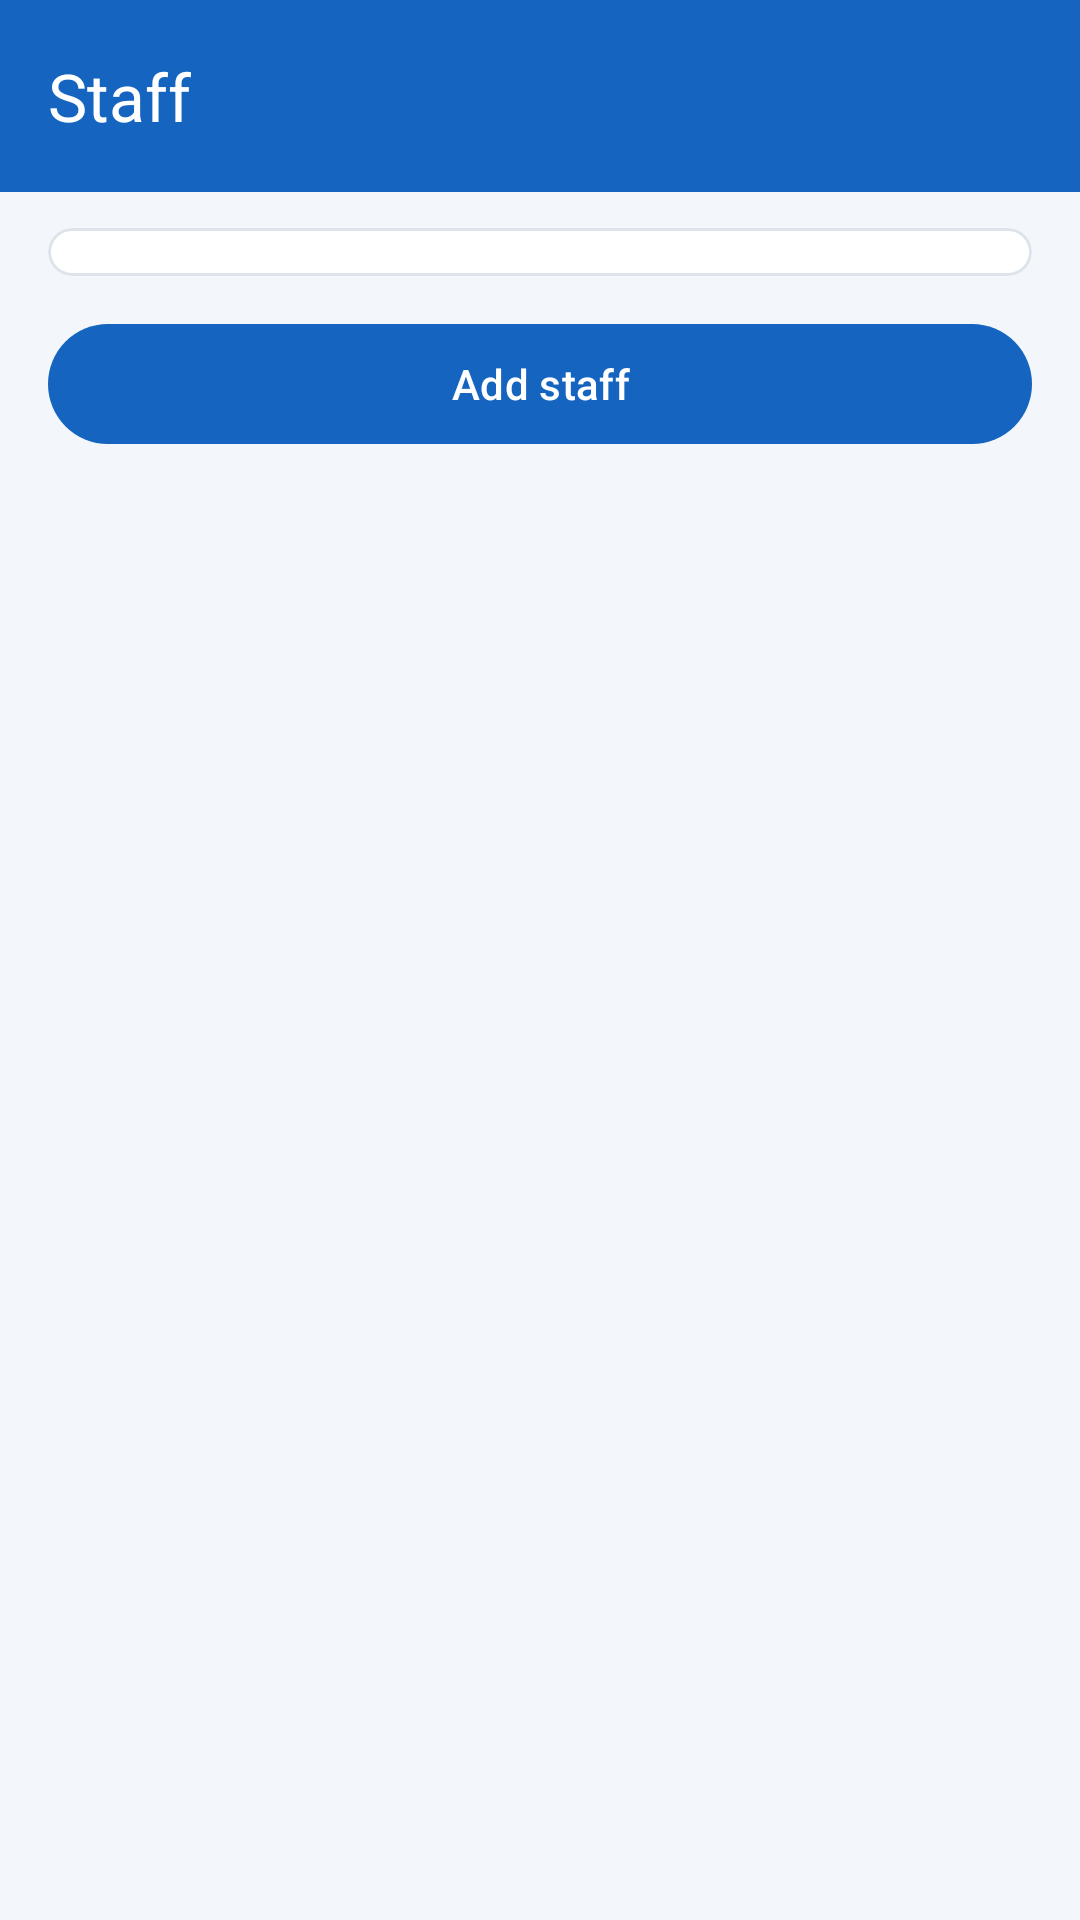

Produce the Android XML layout that renders to this screen, including the resource entries it uses.
<!-- AndroidManifest.xml: application theme Theme.HisabBaki -->
<!-- res/layout/activity_staff.xml -->
<?xml version="1.0" encoding="utf-8"?>
<LinearLayout xmlns:android="http://schemas.android.com/apk/res/android"
    xmlns:app="http://schemas.android.com/apk/res-auto"
    android:layout_width="match_parent"
    android:layout_height="match_parent"
    android:background="@color/background"
    android:orientation="vertical">

    <com.google.android.material.appbar.MaterialToolbar
        android:id="@+id/toolbar"
        android:layout_width="match_parent"
        android:layout_height="?attr/actionBarSize"
        android:background="@color/header_bg"
        app:navigationIcon="@drawable/ic_back"
        app:navigationIconTint="@color/on_header"
        app:title="@string/staff"
        app:titleTextColor="@color/on_header" />

    <androidx.core.widget.NestedScrollView
        android:layout_width="match_parent"
        android:layout_height="match_parent"
        android:fillViewport="true"
        android:overScrollMode="never">

        <LinearLayout
            android:layout_width="match_parent"
            android:layout_height="wrap_content"
            android:orientation="vertical"
            android:paddingBottom="24dp">

            <com.google.android.material.card.MaterialCardView
                style="@style/HisabCard"
                android:layout_width="match_parent"
                android:layout_height="wrap_content"
                android:layout_marginStart="16dp"
                android:layout_marginTop="12dp"
                android:layout_marginEnd="16dp">

                <LinearLayout
                    android:layout_width="match_parent"
                    android:layout_height="wrap_content"
                    android:orientation="vertical">

                    <LinearLayout
                        android:id="@+id/staffContainer"
                        android:layout_width="match_parent"
                        android:layout_height="wrap_content"
                        android:orientation="vertical"
                        android:padding="8dp" />

                    <TextView
                        android:id="@+id/tvNoStaff"
                        android:layout_width="match_parent"
                        android:layout_height="wrap_content"
                        android:gravity="center"
                        android:padding="24dp"
                        android:text="@string/no_staff"
                        android:textColor="@color/text_secondary"
                        android:textSize="14sp"
                        android:visibility="gone" />
                </LinearLayout>
            </com.google.android.material.card.MaterialCardView>

            <com.google.android.material.button.MaterialButton
                android:id="@+id/btnAddStaff"
                android:layout_width="match_parent"
                android:layout_height="wrap_content"
                android:layout_marginStart="16dp"
                android:layout_marginTop="12dp"
                android:layout_marginEnd="16dp"
                android:text="@string/add_staff" />
        </LinearLayout>
    </androidx.core.widget.NestedScrollView>
</LinearLayout>
<!-- resources referenced by this layout -->
<resources>
  <color name="background">#F3F6FA</color>
  <color name="header_bg">#1565C0</color>
  <color name="on_header">#FFFFFF</color>
  <color name="text_secondary">#5B6775</color>
  <string name="add_staff">Add staff</string>
  <string name="no_staff">No staff added yet</string>
  <string name="staff">Staff</string>
  <style name="HisabCard" parent="Widget.Material3.CardView.Outlined">
          <item name="cardBackgroundColor">@color/card</item>
          <item name="cardCornerRadius">16dp</item>
          <item name="cardElevation">0dp</item>
          <item name="strokeColor">@color/divider</item>
          <item name="strokeWidth">1dp</item>
      </style>
  <style name="Theme.HisabBaki" parent="Theme.Material3.DayNight.NoActionBar">
          <item name="colorPrimary">@color/primary</item>
          <item name="colorOnPrimary">@color/on_primary</item>
          <item name="colorPrimaryContainer">@color/primary_container</item>
          <item name="colorOnPrimaryContainer">@color/on_primary_container</item>
          <item name="colorSecondary">@color/secondary</item>
          <item name="colorSecondaryContainer">@color/primary_container</item>
          <item name="colorOnSecondaryContainer">@color/on_primary_container</item>
          <item name="colorSurface">@color/card</item>
          <item name="colorOnSurface">@color/text_primary</item>
          <item name="colorSurfaceVariant">@color/background</item>
          <item name="colorOnSurfaceVariant">@color/text_secondary</item>
          <item name="colorSurfaceContainer">@color/card</item>
          <item name="colorSurfaceContainerLow">@color/card</item>
          <item name="colorSurfaceContainerHigh">@color/card</item>
          <item name="colorSurfaceContainerHighest">@color/card</item>
          <item name="colorOutline">@color/divider</item>
          <item name="android:colorBackground">@color/background</item>
          <item name="android:windowBackground">@color/background</item>
          <item name="android:statusBarColor">@color/header_bg</item>
          <item name="android:windowLightStatusBar">false</item>
      </style>
  <color name="card">#FFFFFF</color>
  <color name="divider">#DDE3EA</color>
  <color name="primary">#1565C0</color>
  <color name="on_primary">#FFFFFF</color>
  <color name="primary_container">#D6E4FF</color>
  <color name="on_primary_container">#001A41</color>
  <color name="secondary">#2E7D32</color>
  <color name="text_primary">#1B2430</color>
</resources>
